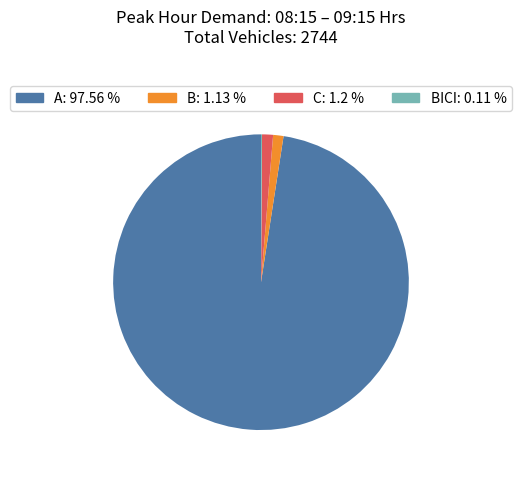
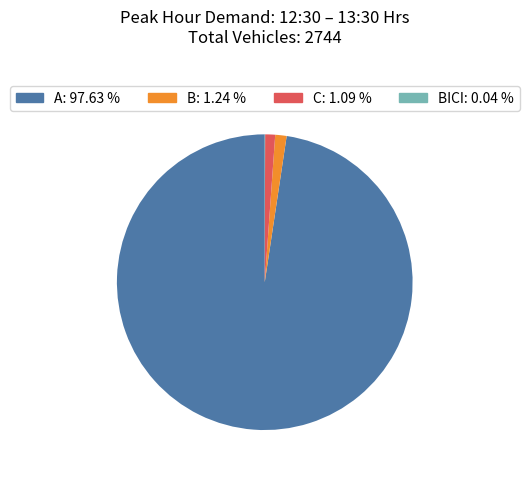
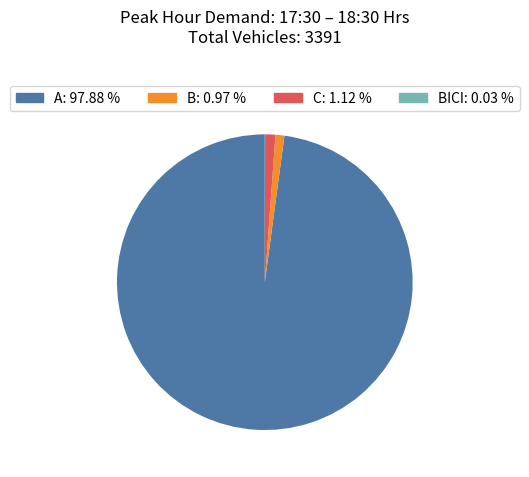

Here is the Python script that generated these plots, in order:
import pandas as pd
import matplotlib.pyplot as plt
import matplotlib.patches as mpatches

def graph(courses, labels, label, img):
    df = pd.DataFrame({'courses':courses, 'labels':labels})

    fig, ax = plt.subplots()

    colors = ['#4E79A7','#F28E2B','#E15759','#76B7B2']

    wedges, _ = ax.pie(
        df.courses,
        colors=colors,
        startangle=90
    )

    cards = []
    for i in range(len(labels)):
        text = f"{labels[i]}: {courses[i]} %"
        patch = mpatches.Patch(color=colors[i], label=text)
        cards.append(patch)

    # LEYENDA
    ax.legend(
        handles=cards,
        loc='upper center',
        bbox_to_anchor=(0.5, 1.05),
        ncol=4,
        frameon=True
    )

    # TITULO (más arriba)
    plt.title(
        label,
        pad=40
    )

    plt.savefig(img, dpi=300, bbox_inches="tight")
    # plt.show()

courses = [97.56, 1.13, 1.20, 0.11]
labels = ['A','B','C','BICI']

graph(
    courses,
    labels,
    "Peak Hour Demand: 08:15 – 09:15 Hrs\nTotal Vehicles: 2744",
    "1.png"
)

courses = [97.63, 1.24, 1.09, 0.04]
labels = ['A','B','C','BICI']

# Período: 12:00 a 15:00 hrs.
# Hora de Máxima Demanda: 12:30 a 13:30 Hrs.
# TOTAL DE VEHICULOS DE MÁXIMA DEMANDA: 2744 VEH.
# A: 97.63 %
# B: 1.24 %
# C: 1.09 %
# BICI: 0.04 %


graph(
    courses,
    labels,
    "Peak Hour Demand: 12:30 – 13:30 Hrs\nTotal Vehicles: 2744",
    "2.png"
)

courses = [97.88, 0.97, 1.12, 0.03]
labels = ['A','B','C','BICI']

# Período: 17:00 a 20:00 hrs.
# Hora de Máxima Demanda: 17:30 a 18:30 Hrs.
# TOTAL DE VEHICULOS DE MÁXIMA DEMANDA: 3391 VEH.
# A: 97.88 %
# B: 0.97 %
# C: 1.12 %
# BICI: 0.03 %


graph(
    courses,
    labels,
    "Peak Hour Demand: 17:30 – 18:30 Hrs\nTotal Vehicles: 3391",
    "3.png"
)
